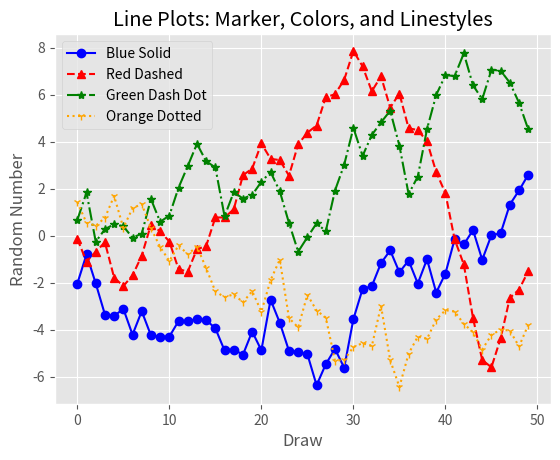

Generate this figure with matplotlib:
### 6.1 matplotlib - 3 선 그래프
## 선 그래프는 수치의 변화를 선으로 이어 그린다 -> 시간에 따른 데이터 변화 추세를 보여준다.

from numpy.random import randn
import matplotlib.pyplot as plt

plt.style.use('ggplot')
plot_data1 = randn(50).cumsum()     ## randn() 함수를 사용하여 임의의 데이터를 만든다. -> 랜덤으로 50개를 만든다.
plot_data2 = randn(50).cumsum()
plot_data3 = randn(50).cumsum()
plot_data4 = randn(50).cumsum()

fig = plt.figure()
ax1 = fig.add_subplot(1,1,1)

## 모양이 서로 다른 선 그래프 4개를 만든다.
ax1.plot(plot_data1, marker=r'o', color=u'blue', linestyle='-', label='Blue Solid')     ## label : 범례에 표시되는 레이블을 지정
ax1.plot(plot_data2, marker=r'^', color=u'red', linestyle='--', label='Red Dashed')
ax1.plot(plot_data3, marker=r'*', color=u'green', linestyle='-.', label='Green Dash Dot')
ax1.plot(plot_data4, marker=r'1', color=u'orange', linestyle=':', label='Orange Dotted')

ax1.xaxis.set_ticks_position('bottom')
ax1.yaxis.set_ticks_position('left')

ax1.set_title('Line Plots: Marker, Colors, and Linestyles')
plt.xlabel('Draw')
plt.ylabel('Random Number')
plt.legend(loc='best')  ## 그래프의 범례를 만드는 코드 -> ※1 loc='best' : 그래프에서 최상의 위치에 자동적으로 범례가 배치
plt.savefig('line_plot.png', dpi=400, bbox_inches='tight')
# plt.show()


### ※1 loc='' : 그래프 상의 범례 위치
## best, upper right, upper left, lower left, lower right, right, center left, center right, lower center, upper center, center